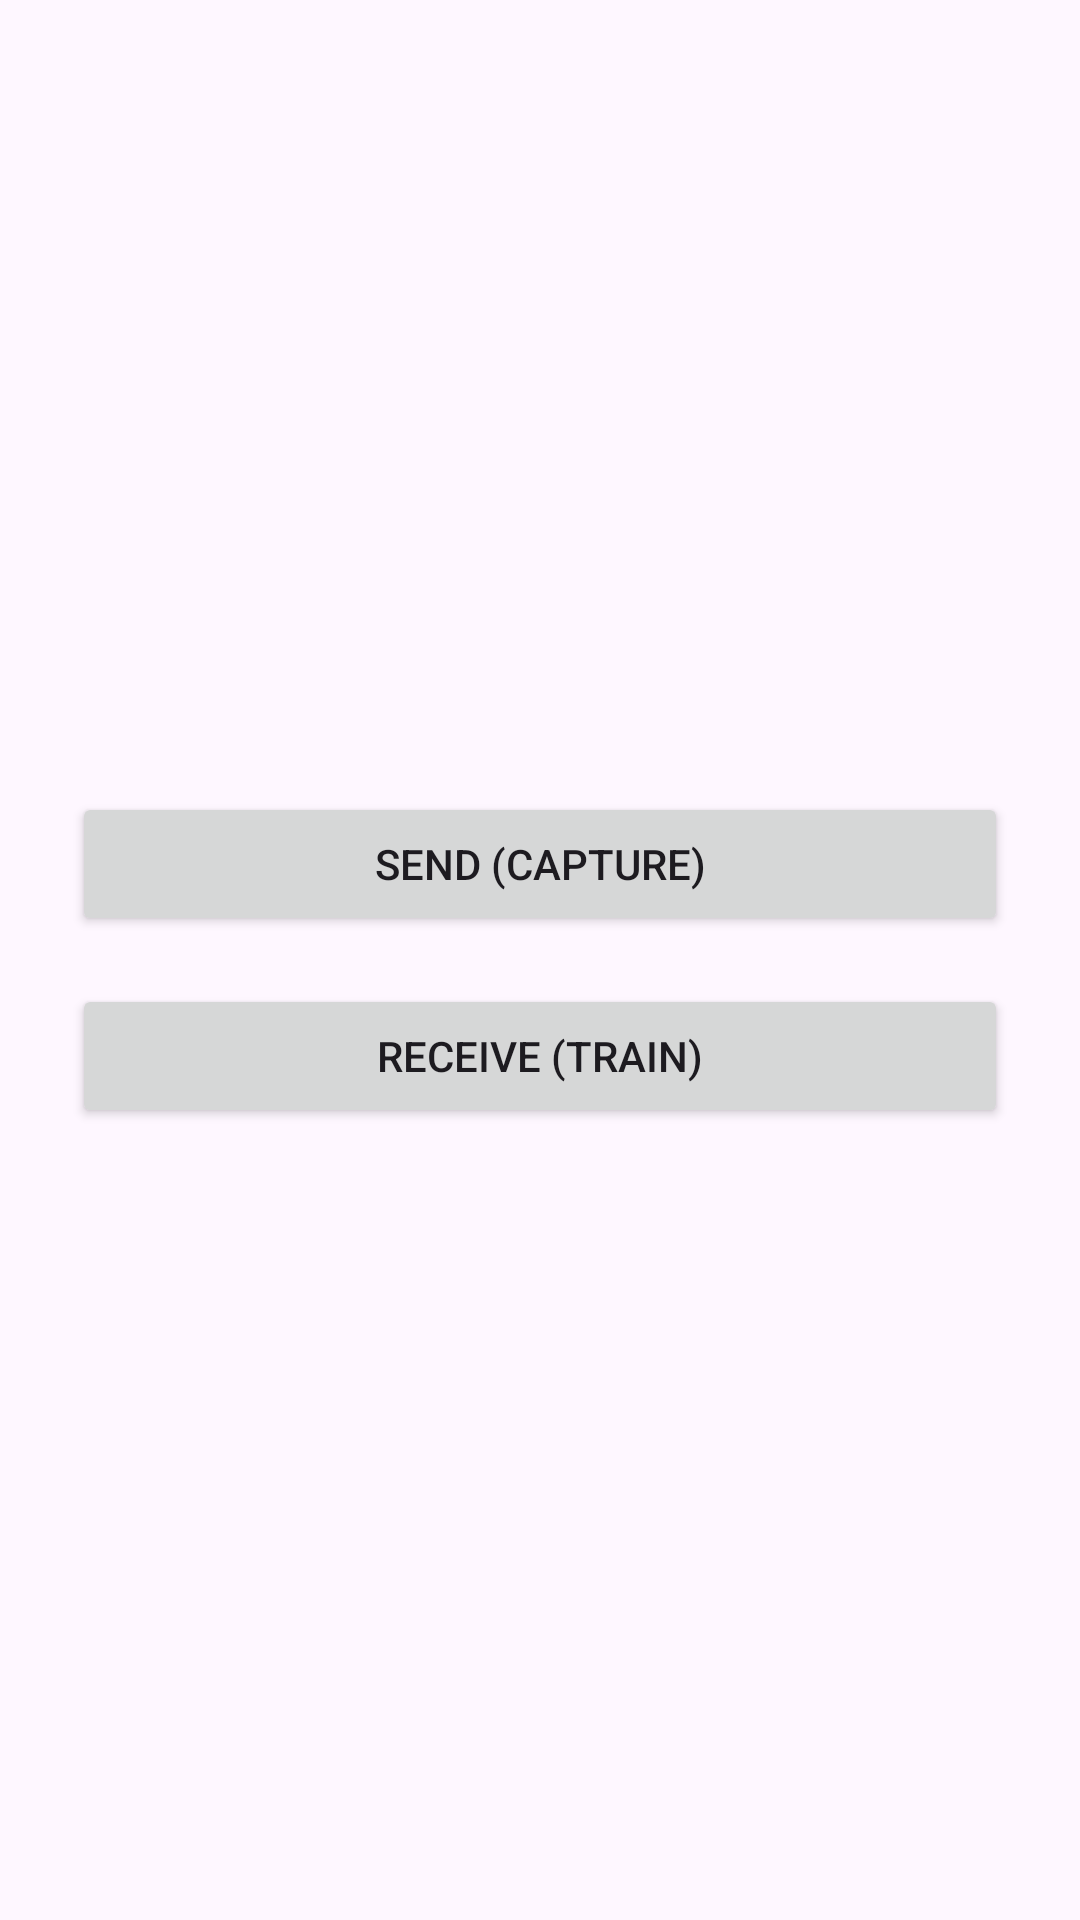

Layout XML and referenced resources for this Android screen:
<!-- AndroidManifest.xml: application theme Theme.Material3.DayNight.NoActionBar -->
<!-- res/layout/activity_main.xml -->
<LinearLayout xmlns:android="http://schemas.android.com/apk/res/android"
  android:layout_width="match_parent"
  android:layout_height="match_parent"
  android:orientation="vertical"
  android:gravity="center"
  android:padding="24dp">

  <Button
    android:id="@+id/btnSend"
    android:layout_width="match_parent"
    android:layout_height="wrap_content"
    android:text="@string/send_file"
    android:layout_marginBottom="16dp"/>

  <Button
    android:id="@+id/btnReceive"
    android:layout_width="match_parent"
    android:layout_height="wrap_content"
    android:text="@string/receive_file"/>
</LinearLayout>
<!-- resources referenced by this layout -->
<resources>
  <string name="receive_file">Receive (Train)</string>
  <string name="send_file">Send (Capture)</string>
</resources>
